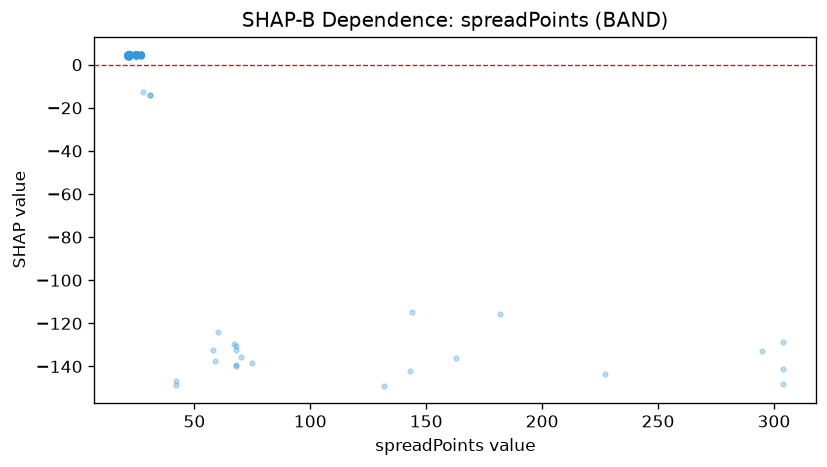

The table this chart was drawn from, first rows:
feature_value, shap_value
25.0, 4.591
25.0, 4.279
25.0, 4.778
25.0, 4.773
25.0, 4.781
25.0, 4.811
25.0, 4.84
25.0, 4.843
132.0, -149.2
25.0, 4.994
25.0, 4.63
25.0, 4.915
25.0, 4.781
25.0, 4.838
25.0, 4.672
25.0, 4.714
25.0, 4.481
25.0, 4.771
25.0, 4.912
25.0, 4.375
25.0, 4.661
25.0, 4.546
25.0, 4.522
25.0, 4.417
25.0, 4.944
25.0, 4.871
25.0, 4.54
25.0, 4.717
25.0, 4.74
25.0, 4.611
25.0, 4.421
25.0, 4.626
25.0, 4.797
25.0, 4.809
25.0, 4.866
25.0, 5.16
25.0, 5.009
25.0, 4.671
25.0, 4.674
25.0, 4.898
25.0, 4.863
25.0, 4.661
25.0, 4.555
25.0, 4.896
25.0, 4.588
25.0, 4.697
25.0, 4.809
25.0, 4.79
25.0, 4.622
25.0, 4.816
25.0, 4.775
25.0, 4.512
25.0, 4.721
25.0, 4.644
25.0, 4.878
25.0, 4.744
67.0, -129.5
25.0, 4.789
25.0, 4.848
25.0, 4.625
... 551 more rows
